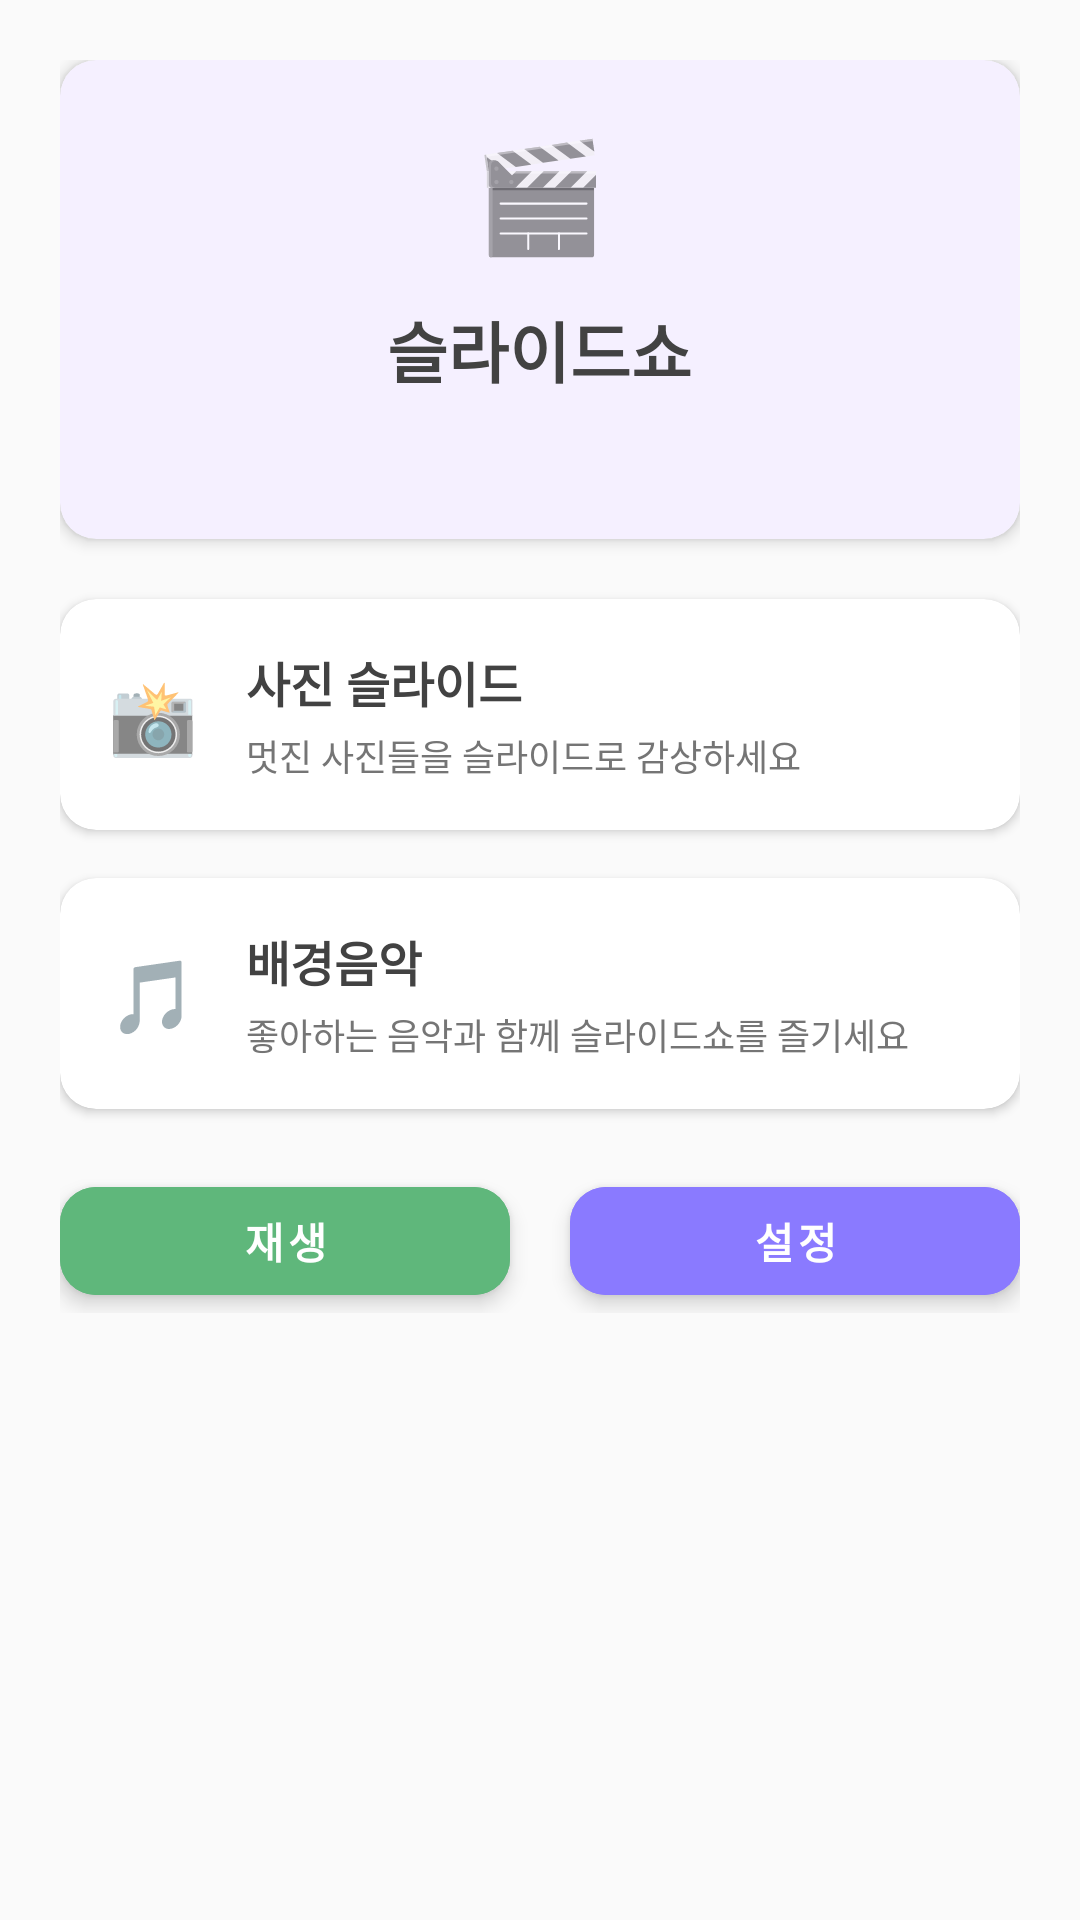

Layout XML and referenced resources for this Android screen:
<!-- AndroidManifest.xml: application theme Theme.Jun -->
<!-- res/layout/fragment_slideshow.xml -->
<?xml version="1.0" encoding="utf-8"?>
<ScrollView xmlns:android="http://schemas.android.com/apk/res/android"
    xmlns:app="http://schemas.android.com/apk/res-auto"
    xmlns:tools="http://schemas.android.com/tools"
    android:layout_width="match_parent"
    android:layout_height="match_parent"
    android:background="@color/background_light"
    tools:context=".ui.slideshow.SlideshowFragment">

    <LinearLayout
        android:layout_width="match_parent"
        android:layout_height="wrap_content"
        android:orientation="vertical"
        android:padding="20dp">

        
        <androidx.cardview.widget.CardView
            android:layout_width="match_parent"
            android:layout_height="wrap_content"
            android:layout_marginBottom="20dp"
            app:cardCornerRadius="12dp"
            app:cardElevation="3dp"
            app:cardBackgroundColor="@color/pastel_lavender">

            <LinearLayout
                android:layout_width="match_parent"
                android:layout_height="wrap_content"
                android:orientation="vertical"
                android:padding="20dp"
                android:gravity="center">

                <TextView
                    android:layout_width="wrap_content"
                    android:layout_height="wrap_content"
                    android:text="🎬"
                    android:textSize="36sp"
                    android:layout_marginBottom="12dp" />

                <TextView
                    android:layout_width="wrap_content"
                    android:layout_height="wrap_content"
                    android:text="슬라이드쇼"
                    android:textSize="22sp"
                    android:textStyle="bold"
                    android:textColor="@color/text_primary"
                    android:layout_marginBottom="8dp" />

                <TextView
                    android:id="@+id/text_slideshow"
                    android:layout_width="match_parent"
                    android:layout_height="wrap_content"
                    android:textAlignment="center"
                    android:textSize="14sp"
                    android:textColor="@color/text_secondary"
                    android:lineSpacingMultiplier="1.3" />

            </LinearLayout>
        </androidx.cardview.widget.CardView>

        
        <androidx.cardview.widget.CardView
            android:layout_width="match_parent"
            android:layout_height="wrap_content"
            android:layout_marginBottom="16dp"
            app:cardCornerRadius="12dp"
            app:cardElevation="2dp"
            app:cardBackgroundColor="@color/surface_light">

            <LinearLayout
                android:layout_width="match_parent"
                android:layout_height="wrap_content"
                android:orientation="horizontal"
                android:padding="16dp"
                android:gravity="center_vertical">

                <TextView
                    android:layout_width="wrap_content"
                    android:layout_height="wrap_content"
                    android:text="📸"
                    android:textSize="24sp"
                    android:layout_marginEnd="16dp" />

                <LinearLayout
                    android:layout_width="0dp"
                    android:layout_height="wrap_content"
                    android:layout_weight="1"
                    android:orientation="vertical">

                    <TextView
                        android:layout_width="wrap_content"
                        android:layout_height="wrap_content"
                        android:text="사진 슬라이드"
                        android:textSize="16sp"
                        android:textStyle="bold"
                        android:textColor="@color/text_primary"
                        android:layout_marginBottom="4dp" />

                    <TextView
                        android:layout_width="wrap_content"
                        android:layout_height="wrap_content"
                        android:text="멋진 사진들을 슬라이드로 감상하세요"
                        android:textSize="12sp"
                        android:textColor="@color/text_secondary" />

                </LinearLayout>
            </LinearLayout>
        </androidx.cardview.widget.CardView>

        <androidx.cardview.widget.CardView
            android:layout_width="match_parent"
            android:layout_height="wrap_content"
            android:layout_marginBottom="20dp"
            app:cardCornerRadius="12dp"
            app:cardElevation="2dp"
            app:cardBackgroundColor="@color/surface_light">

            <LinearLayout
                android:layout_width="match_parent"
                android:layout_height="wrap_content"
                android:orientation="horizontal"
                android:padding="16dp"
                android:gravity="center_vertical">

                <TextView
                    android:layout_width="wrap_content"
                    android:layout_height="wrap_content"
                    android:text="🎵"
                    android:textSize="24sp"
                    android:layout_marginEnd="16dp" />

                <LinearLayout
                    android:layout_width="0dp"
                    android:layout_height="wrap_content"
                    android:layout_weight="1"
                    android:orientation="vertical">

                    <TextView
                        android:layout_width="wrap_content"
                        android:layout_height="wrap_content"
                        android:text="배경음악"
                        android:textSize="16sp"
                        android:textStyle="bold"
                        android:textColor="@color/text_primary"
                        android:layout_marginBottom="4dp" />

                    <TextView
                        android:layout_width="wrap_content"
                        android:layout_height="wrap_content"
                        android:text="좋아하는 음악과 함께 슬라이드쇼를 즐기세요"
                        android:textSize="12sp"
                        android:textColor="@color/text_secondary" />

                </LinearLayout>
            </LinearLayout>
        </androidx.cardview.widget.CardView>

        
        <LinearLayout
            android:layout_width="match_parent"
            android:layout_height="wrap_content"
            android:orientation="horizontal"
            android:weightSum="2">

            <com.google.android.material.button.MaterialButton
                android:layout_width="0dp"
                android:layout_height="48dp"
                android:layout_weight="1"
                android:layout_marginEnd="10dp"
                android:text="재생"
                android:textSize="14sp"
                android:textStyle="bold"
                android:backgroundTint="@color/primary_main"
                android:textColor="@color/text_on_primary"
                app:cornerRadius="12dp"
                app:elevation="2dp" />

            <com.google.android.material.button.MaterialButton
                android:layout_width="0dp"
                android:layout_height="48dp"
                android:layout_weight="1"
                android:layout_marginStart="10dp"
                android:text="설정"
                android:textSize="14sp"
                android:textStyle="bold"
                android:backgroundTint="@color/secondary_main"
                android:textColor="@color/text_on_primary"
                app:cornerRadius="12dp"
                app:elevation="2dp" />

        </LinearLayout>

    </LinearLayout>
</ScrollView>
<!-- resources referenced by this layout -->
<resources>
  <color name="background_light">#FAFAFA</color>
  <color name="pastel_lavender">#F5F0FF</color>
  <color name="primary_main">#5FB77B</color>
  <color name="secondary_main">#8A7AFF</color>
  <color name="surface_light">#FFFFFF</color>
  <color name="text_on_primary">#FFFFFF</color>
  <color name="text_primary">#424242</color>
  <color name="text_secondary">#757575</color>
  <style name="Theme.Jun" parent="Theme.MaterialComponents.DayNight.NoActionBar">
          
          <item name="colorPrimary">@color/primary_main</item>
          <item name="colorPrimaryVariant">@color/primary_dark</item>
          <item name="colorOnPrimary">@color/text_on_primary</item>
          
          
          <item name="colorSecondary">@color/secondary_main</item>
          <item name="colorSecondaryVariant">@color/secondary_dark</item>
          <item name="colorOnSecondary">@color/text_on_primary</item>
          
          
          <item name="android:colorBackground">@color/background_light</item>
          <item name="colorSurface">@color/surface_light</item>
          <item name="colorOnBackground">@color/text_primary</item>
          <item name="colorOnSurface">@color/text_primary</item>
          
          
          <item name="android:statusBarColor">@color/primary_light</item>
          <item name="android:windowLightStatusBar">true</item>
          
          
          <item name="shapeAppearanceSmallComponent">@style/ShapeAppearance.Jun.SmallComponent</item>
          <item name="shapeAppearanceMediumComponent">@style/ShapeAppearance.Jun.MediumComponent</item>
          <item name="shapeAppearanceLargeComponent">@style/ShapeAppearance.Jun.LargeComponent</item>
          
          
          <item name="materialButtonStyle">@style/Widget.Jun.Button</item>
      </style>
  <color name="primary_dark">#4A9B63</color>
  <color name="secondary_dark">#6B5FFF</color>
  <color name="primary_light">#7CC7A8</color>
  <style name="ShapeAppearance.Jun.SmallComponent" parent="ShapeAppearance.MaterialComponents.SmallComponent">
          <item name="cornerFamily">rounded</item>
          <item name="cornerSize">16dp</item>
      </style>
  <style name="ShapeAppearance.Jun.MediumComponent" parent="ShapeAppearance.MaterialComponents.MediumComponent">
          <item name="cornerFamily">rounded</item>
          <item name="cornerSize">20dp</item>
      </style>
  <style name="ShapeAppearance.Jun.LargeComponent" parent="ShapeAppearance.MaterialComponents.LargeComponent">
          <item name="cornerFamily">rounded</item>
          <item name="cornerSize">24dp</item>
      </style>
  <style name="Widget.Jun.Button" parent="Widget.MaterialComponents.Button">
          <item name="android:textColor">@color/text_on_primary</item>
          <item name="backgroundTint">@color/primary_main</item>
          <item name="cornerRadius">20dp</item>
          <item name="android:elevation">4dp</item>
          <item name="android:stateListAnimator">@null</item>
      </style>
</resources>
